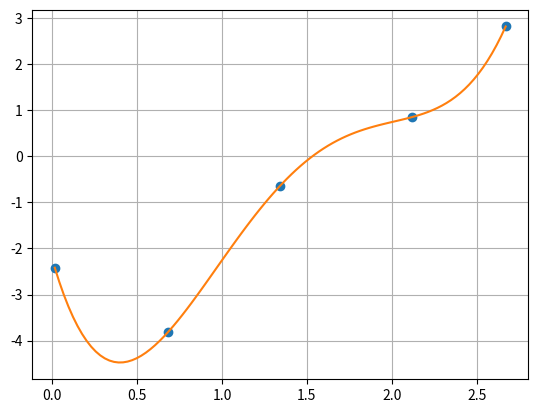

Python code for this plot:
import numpy as np
import matplotlib.pyplot as plt

x = np.array([0.015, 0.681, 1.342, 2.118, 2.671], dtype=float)
y = np.array([-2.417, -3.819, -0.642, 0.848, 2.815], dtype=float)


def interpolation_polynomial_lagrange(x, y, t):
    z = 0
    for j in range(len(y)):
        p1 = 1;
        p2 = 1
        for i in range(len(x)):
            if i == j:
                p1 = p1 * 1;
                p2 = p2 * 1
            else:
                p1 = p1 * (t - x[i])
                p2 = p2 * (x[j] - x[i])
        z = z + y[j] * p1 / p2
    return z


xnew = np.linspace(np.min(x), np.max(x), 100)
ynew = [interpolation_polynomial_lagrange(x, y, i) for i in xnew]
plt.plot(x, y, 'o', xnew, ynew)
plt.grid(True)
plt.show()
